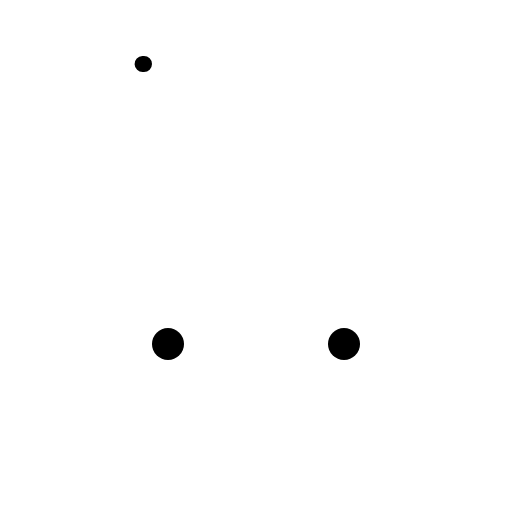
t = 0.00 s
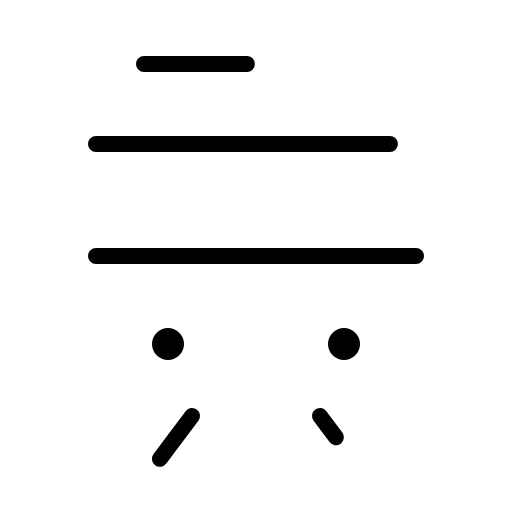
t = 1.50 s
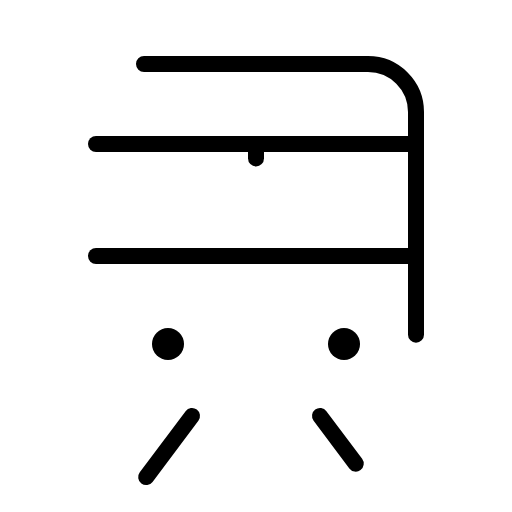
t = 1.88 s
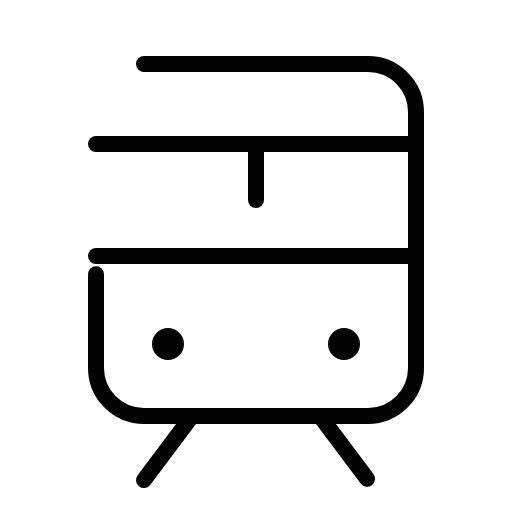
t = 2.25 s
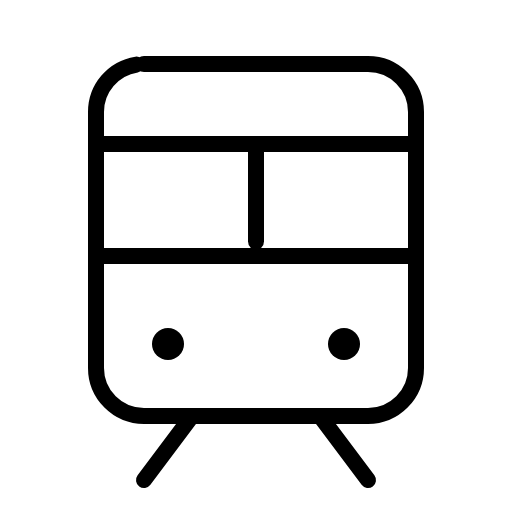
t = 2.63 s
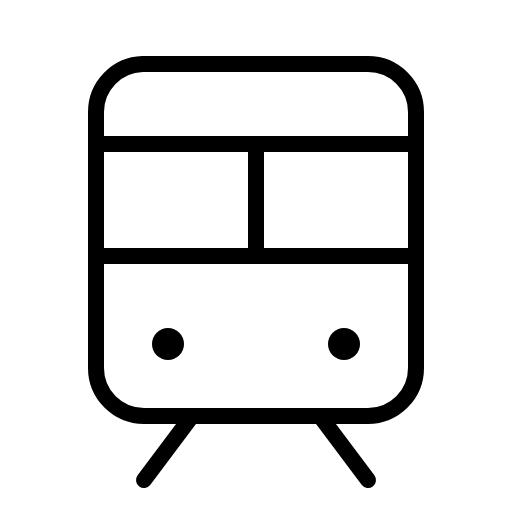
t = 3.00 s

The animated SVG that drew these frames (rendered in a browser with its animation timeline set to each time). Animation: 1 CSS @keyframes rule; one cycle of 3.00 s.

<svg xmlns="http://www.w3.org/2000/svg" viewBox="0 0 256 256">
  <style>
    .draw-line {
      stroke-dasharray: 1;
      stroke-dashoffset: 1;
      animation: phosphor-draw-in 1.5s ease-in-out forwards;
    }
    @keyframes phosphor-draw-in {
      to { stroke-dashoffset: 0; }
    }
  </style><rect width="256" height="256" fill="none"/><line x1="48" y1="128" x2="208" y2="128" fill="none" stroke="currentColor" stroke-linecap="round" stroke-linejoin="round" stroke-width="8" class="draw-line" pathLength="1" style="animation-delay: 0s"/><line x1="48" y1="72" x2="208" y2="72" fill="none" stroke="currentColor" stroke-linecap="round" stroke-linejoin="round" stroke-width="8" class="draw-line" pathLength="1" style="animation-delay: 0.3s"/><line x1="96" y1="208" x2="72" y2="240" fill="none" stroke="currentColor" stroke-linecap="round" stroke-linejoin="round" stroke-width="8" class="draw-line" pathLength="1" style="animation-delay: 0.6s"/><line x1="160" y1="208" x2="184" y2="240" fill="none" stroke="currentColor" stroke-linecap="round" stroke-linejoin="round" stroke-width="8" class="draw-line" pathLength="1" style="animation-delay: 0.9s"/><rect x="48" y="32" width="160" height="176" rx="24" fill="none" stroke="currentColor" stroke-linecap="round" stroke-linejoin="round" stroke-width="8" class="draw-line" pathLength="1" style="animation-delay: 1.2s"/><line x1="128" y1="72" x2="128" y2="128" fill="none" stroke="currentColor" stroke-linecap="round" stroke-linejoin="round" stroke-width="8" class="draw-line" pathLength="1" style="animation-delay: 1.5s"/><circle cx="84" cy="172" r="8"/><circle cx="172" cy="172" r="8"/></svg>
